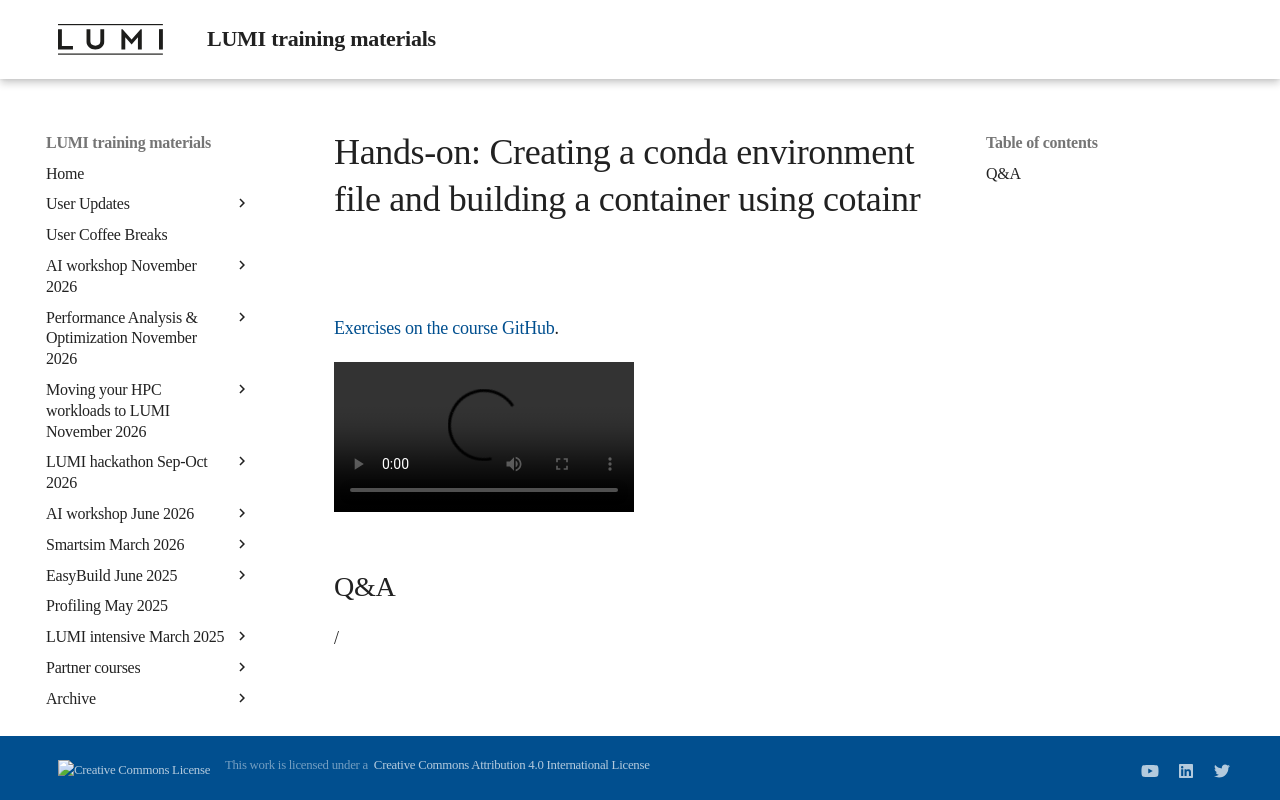

repository: Lumi-supercomputer/LUMI-training-materials · page: ai-20241126/E06_BuildingContainers/index.html · generator: mkdocs

# Hands-on: Creating a conda environment file and building a container using cotainr

[Exercises on the course GitHub](https://github.com/Lumi-supercomputer/Getting_Started_with_AI_workshop/tree/ai-20241126/06_Bulding_containers_from_conda_pip_environments).

<video src="https://462000265.lumidata.eu/ai-20241126/recordings/E06_BuildingContainers.mp4" controls="controls"></video>


## Q&A

/
